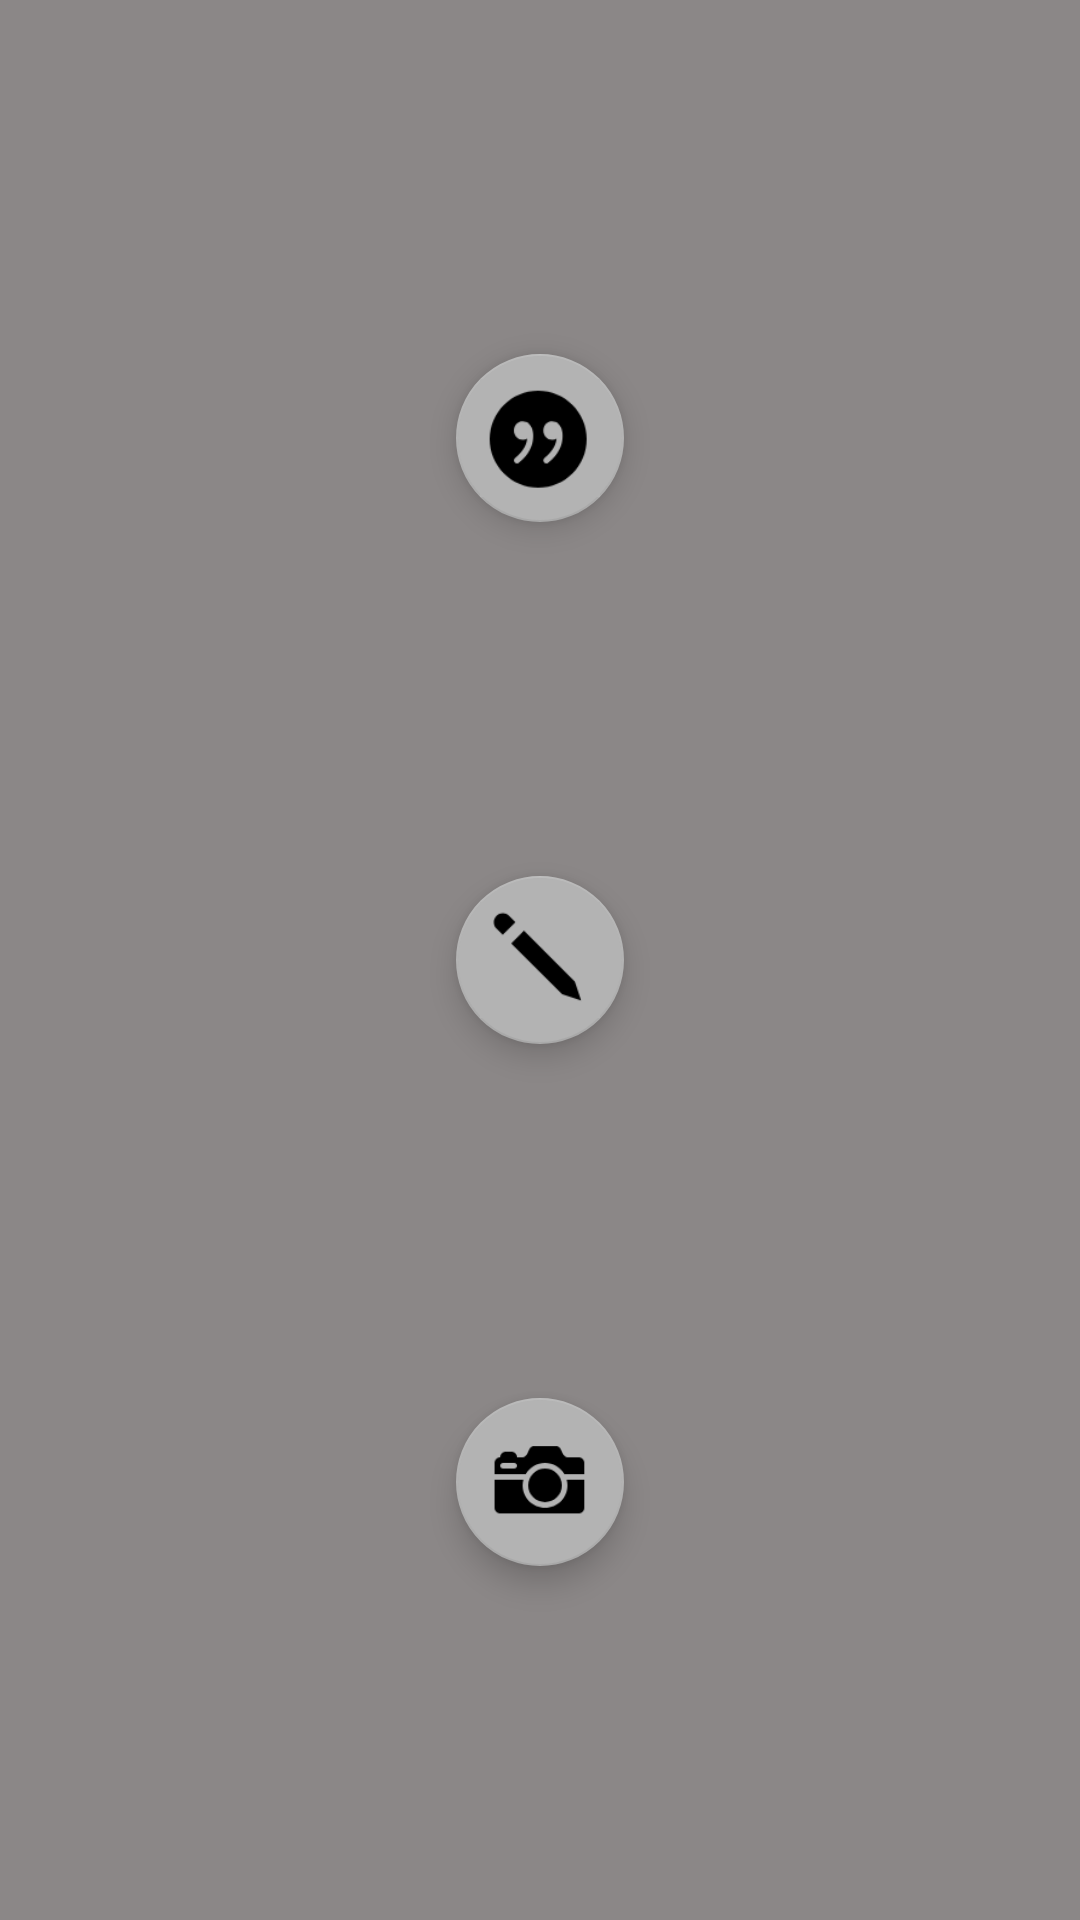

Reconstruct the res/layout file that produces this screen, plus the resources it refers to.
<!-- AndroidManifest.xml: application theme AppTheme -->
<!-- res/layout/activity_newstudynow.xml -->
<?xml version="1.0" encoding="utf-8"?>
<android.support.constraint.ConstraintLayout xmlns:android="http://schemas.android.com/apk/res/android"
    xmlns:app="http://schemas.android.com/apk/res-auto"
    xmlns:tools="http://schemas.android.com/tools"
    android:layout_width="match_parent"
    android:layout_height="match_parent"
    tools:context=".newstudynow"
    android:background="#8B8787"
    >


    <android.support.design.widget.FloatingActionButton
        android:id="@+id/actionbtn_Text"
        android:layout_width="wrap_content"
        android:layout_height="wrap_content"
        android:accessibilityHeading="false"
        android:clickable="true"
        app:backgroundTint="#B3B3B3"
        app:layout_constraintBottom_toBottomOf="parent"
        app:layout_constraintEnd_toEndOf="parent"
        app:layout_constraintHorizontal_bias="0.5"
        app:layout_constraintStart_toStartOf="parent"
        app:layout_constraintTop_toTopOf="parent"
        app:maxImageSize="40dp"
        app:srcCompat="@drawable/pluswrite" />

        
        
        
        
        
        





    <android.support.design.widget.FloatingActionButton
        android:id="@+id/actionbtn_Title"
        android:layout_width="wrap_content"
        android:layout_height="wrap_content"
        android:clickable="true"
        app:backgroundTint="#B3B3B3"
        app:layout_constraintBottom_toTopOf="@+id/actionbtn_Text"
        app:layout_constraintEnd_toEndOf="parent"
        app:layout_constraintStart_toStartOf="parent"
        app:maxImageSize="40dp"
        app:layout_constraintTop_toTopOf="parent"
        app:srcCompat="@drawable/newtitle" />

    <android.support.design.widget.FloatingActionButton
        android:id="@+id/actionbtn_Camera"
        android:layout_width="wrap_content"
        android:layout_height="wrap_content"
        android:layout_marginStart="178dp"
        android:layout_marginLeft="178dp"
        android:layout_marginEnd="178dp"
        android:layout_marginRight="178dp"
        android:clickable="true"
        app:backgroundTint="#B3B3B3"
        app:layout_constraintBottom_toBottomOf="parent"
        app:layout_constraintEnd_toEndOf="parent"
        app:layout_constraintStart_toStartOf="parent"
        app:layout_constraintTop_toBottomOf="@+id/actionbtn_Text"
        app:srcCompat="@drawable/pluspicture"
        app:maxImageSize="40dp"
        />
</android.support.constraint.ConstraintLayout>
<!-- resources referenced by this layout -->
<resources>
  <!-- drawable newtitle: png bitmap (drawable-v24, 2706 bytes) -->
  <!-- drawable pluspicture: png bitmap (drawable-v24, 2024 bytes) -->
  <!-- drawable pluswrite: png bitmap (drawable-v24, 1130 bytes) -->
  <style name="AppTheme" parent="Theme.AppCompat.Light.NoActionBar">
          
          <item name="colorPrimary">@color/colorPrimary</item>
          <item name="colorPrimaryDark">@color/colorPrimaryDark</item>
          <item name="colorAccent">@color/colorAccent</item>
      </style>
  <color name="colorPrimary">#008577</color>
  <color name="colorPrimaryDark">#8B8787</color>
  <color name="colorAccent">#D81B60</color>
</resources>
